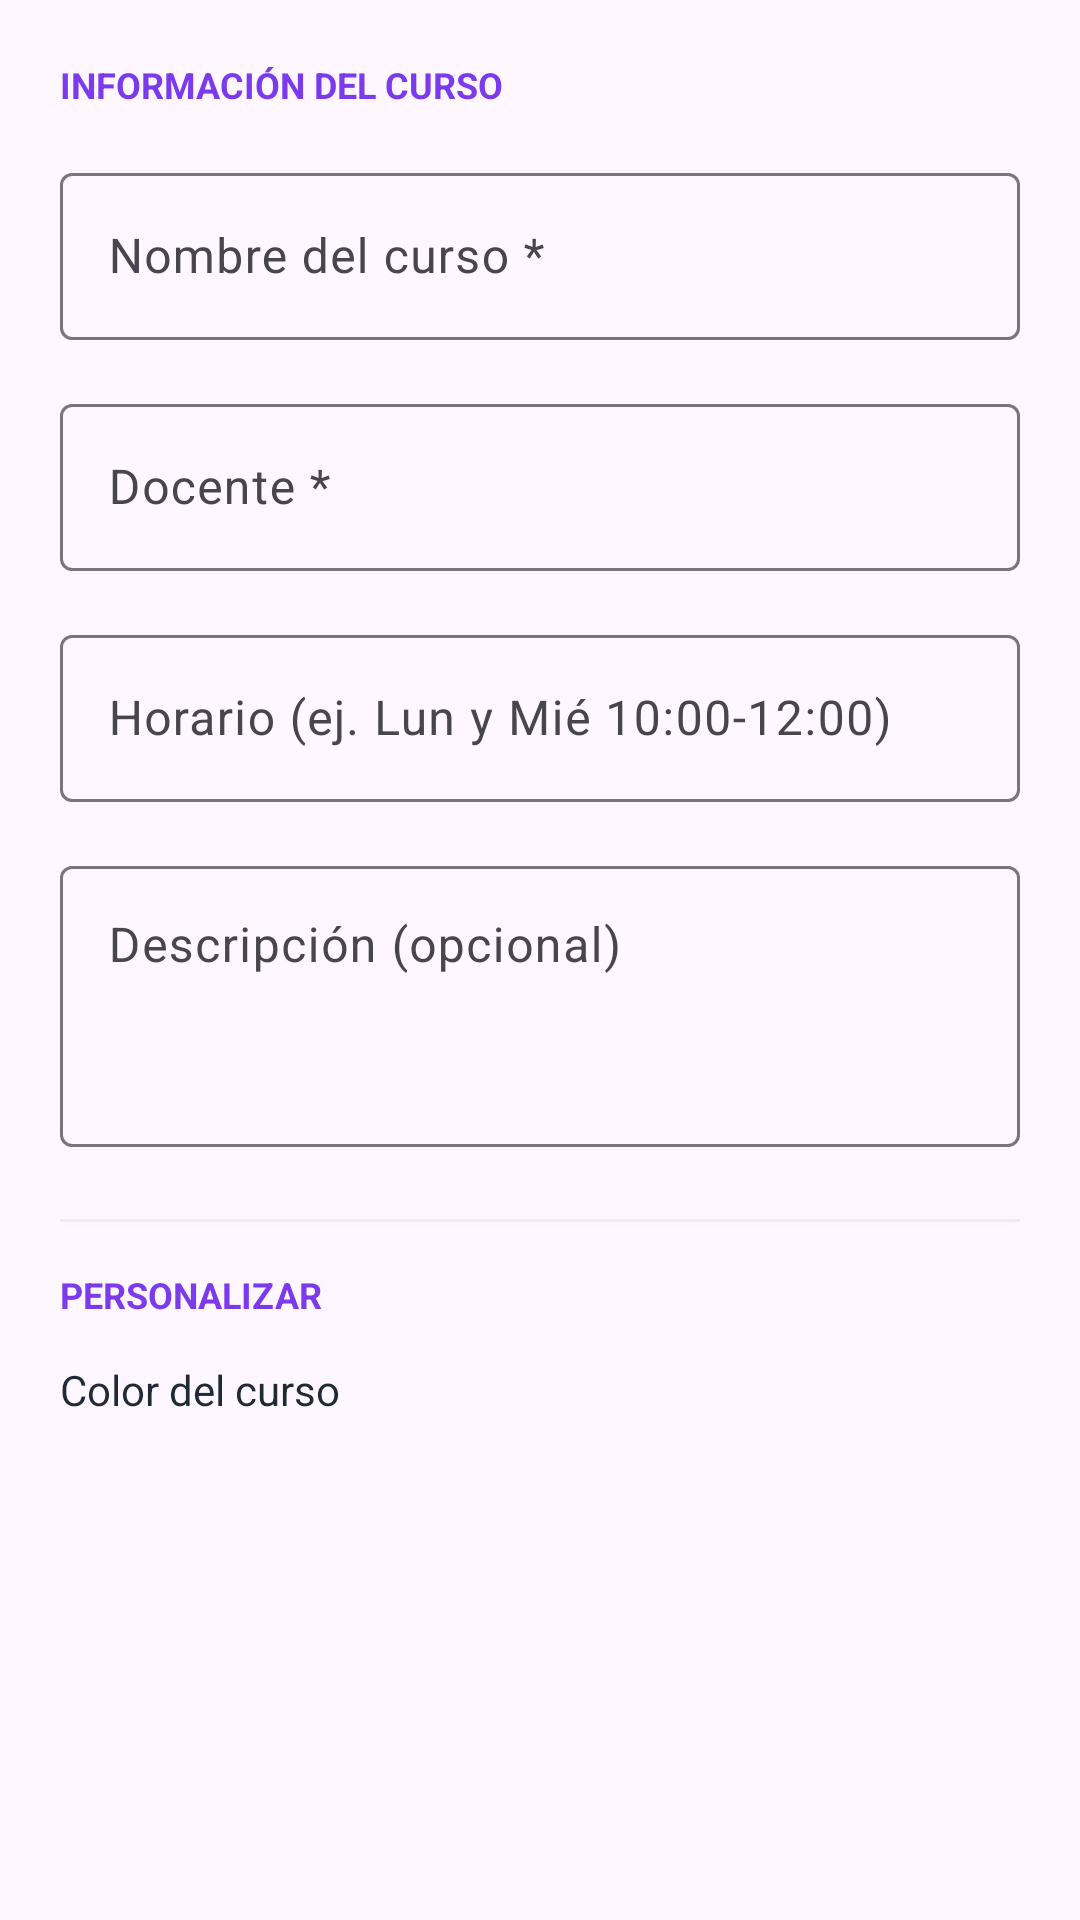

The Android layout XML behind this screen, and the referenced resources:
<!-- AndroidManifest.xml: application theme Theme.UniTaskManager -->
<!-- res/layout/dialog_add_curso.xml -->
<?xml version="1.0" encoding="utf-8"?>
<ScrollView xmlns:android="http://schemas.android.com/apk/res/android"
    android:layout_width="match_parent"
    android:layout_height="wrap_content">

    <LinearLayout
        android:layout_width="match_parent"
        android:layout_height="wrap_content"
        android:orientation="vertical"
        android:padding="20dp">

        
        <TextView
            android:layout_width="wrap_content"
            android:layout_height="wrap_content"
            android:text="Información del curso"
            android:textColor="@color/primary_purple"
            android:textSize="12sp"
            android:textStyle="bold"
            android:textAllCaps="true"
            android:layout_marginBottom="16dp" />

        <com.google.android.material.textfield.TextInputLayout
            android:id="@+id/til_curso_nombre"
            android:layout_width="match_parent"
            android:layout_height="wrap_content"
            android:layout_marginBottom="16dp"
            android:hint="Nombre del curso *"
            style="@style/Widget.Material3.TextInputLayout.OutlinedBox">

            <com.google.android.material.textfield.TextInputEditText
                android:id="@+id/et_curso_nombre"
                android:layout_width="match_parent"
                android:layout_height="wrap_content"
                android:inputType="text"
                android:maxLines="1"
                android:importantForAutofill="no" />
        </com.google.android.material.textfield.TextInputLayout>

        <com.google.android.material.textfield.TextInputLayout
            android:id="@+id/til_curso_docente"
            android:layout_width="match_parent"
            android:layout_height="wrap_content"
            android:layout_marginBottom="16dp"
            android:hint="Docente *"
            style="@style/Widget.Material3.TextInputLayout.OutlinedBox">

            <com.google.android.material.textfield.TextInputEditText
                android:id="@+id/et_curso_docente"
                android:layout_width="match_parent"
                android:layout_height="wrap_content"
                android:inputType="text"
                android:maxLines="1"
                android:importantForAutofill="no" />
        </com.google.android.material.textfield.TextInputLayout>

        <com.google.android.material.textfield.TextInputLayout
            android:id="@+id/til_curso_horario"
            android:layout_width="match_parent"
            android:layout_height="wrap_content"
            android:layout_marginBottom="16dp"
            android:hint="Horario (ej. Lun y Mié 10:00-12:00)"
            style="@style/Widget.Material3.TextInputLayout.OutlinedBox">

            <com.google.android.material.textfield.TextInputEditText
                android:id="@+id/et_curso_horario"
                android:layout_width="match_parent"
                android:layout_height="wrap_content"
                android:inputType="text"
                android:maxLines="1"
                android:importantForAutofill="no" />
        </com.google.android.material.textfield.TextInputLayout>

        <com.google.android.material.textfield.TextInputLayout
            android:id="@+id/til_curso_descripcion"
            android:layout_width="match_parent"
            android:layout_height="wrap_content"
            android:layout_marginBottom="8dp"
            android:hint="Descripción (opcional)"
            style="@style/Widget.Material3.TextInputLayout.OutlinedBox">

            <com.google.android.material.textfield.TextInputEditText
                android:id="@+id/et_curso_descripcion"
                android:layout_width="match_parent"
                android:layout_height="wrap_content"
                android:inputType="textMultiLine"
                android:maxLines="4"
                android:minLines="3"
                android:gravity="top"
                android:importantForAutofill="no" />
        </com.google.android.material.textfield.TextInputLayout>

        
        <View
            android:layout_width="match_parent"
            android:layout_height="1dp"
            android:background="@color/primary_light"
            android:layout_marginVertical="16dp" />

        
        <TextView
            android:layout_width="wrap_content"
            android:layout_height="wrap_content"
            android:text="Personalizar"
            android:textColor="@color/primary_purple"
            android:textSize="12sp"
            android:textStyle="bold"
            android:textAllCaps="true"
            android:layout_marginBottom="14dp" />

        <TextView
            android:layout_width="wrap_content"
            android:layout_height="wrap_content"
            android:text="Color del curso"
            android:textColor="@color/text_primary"
            android:textSize="14sp"
            android:layout_marginBottom="12dp" />

        <LinearLayout
            android:id="@+id/layout_colores"
            android:layout_width="match_parent"
            android:layout_height="wrap_content"
            android:orientation="horizontal"
            android:gravity="center_horizontal" />

    </LinearLayout>
</ScrollView>
<!-- resources referenced by this layout -->
<resources>
  <color name="primary_light">#FFEDE9FE</color>
  <color name="primary_purple">#FF7C3AED</color>
  <color name="text_primary">#FF1F2937</color>
  <style name="Theme.UniTaskManager" parent="Base.Theme.UniTaskManager" />
  <style name="Base.Theme.UniTaskManager" parent="Theme.Material3.DayNight.NoActionBar">
          <item name="android:statusBarColor">@android:color/black</item>
      </style>
</resources>
